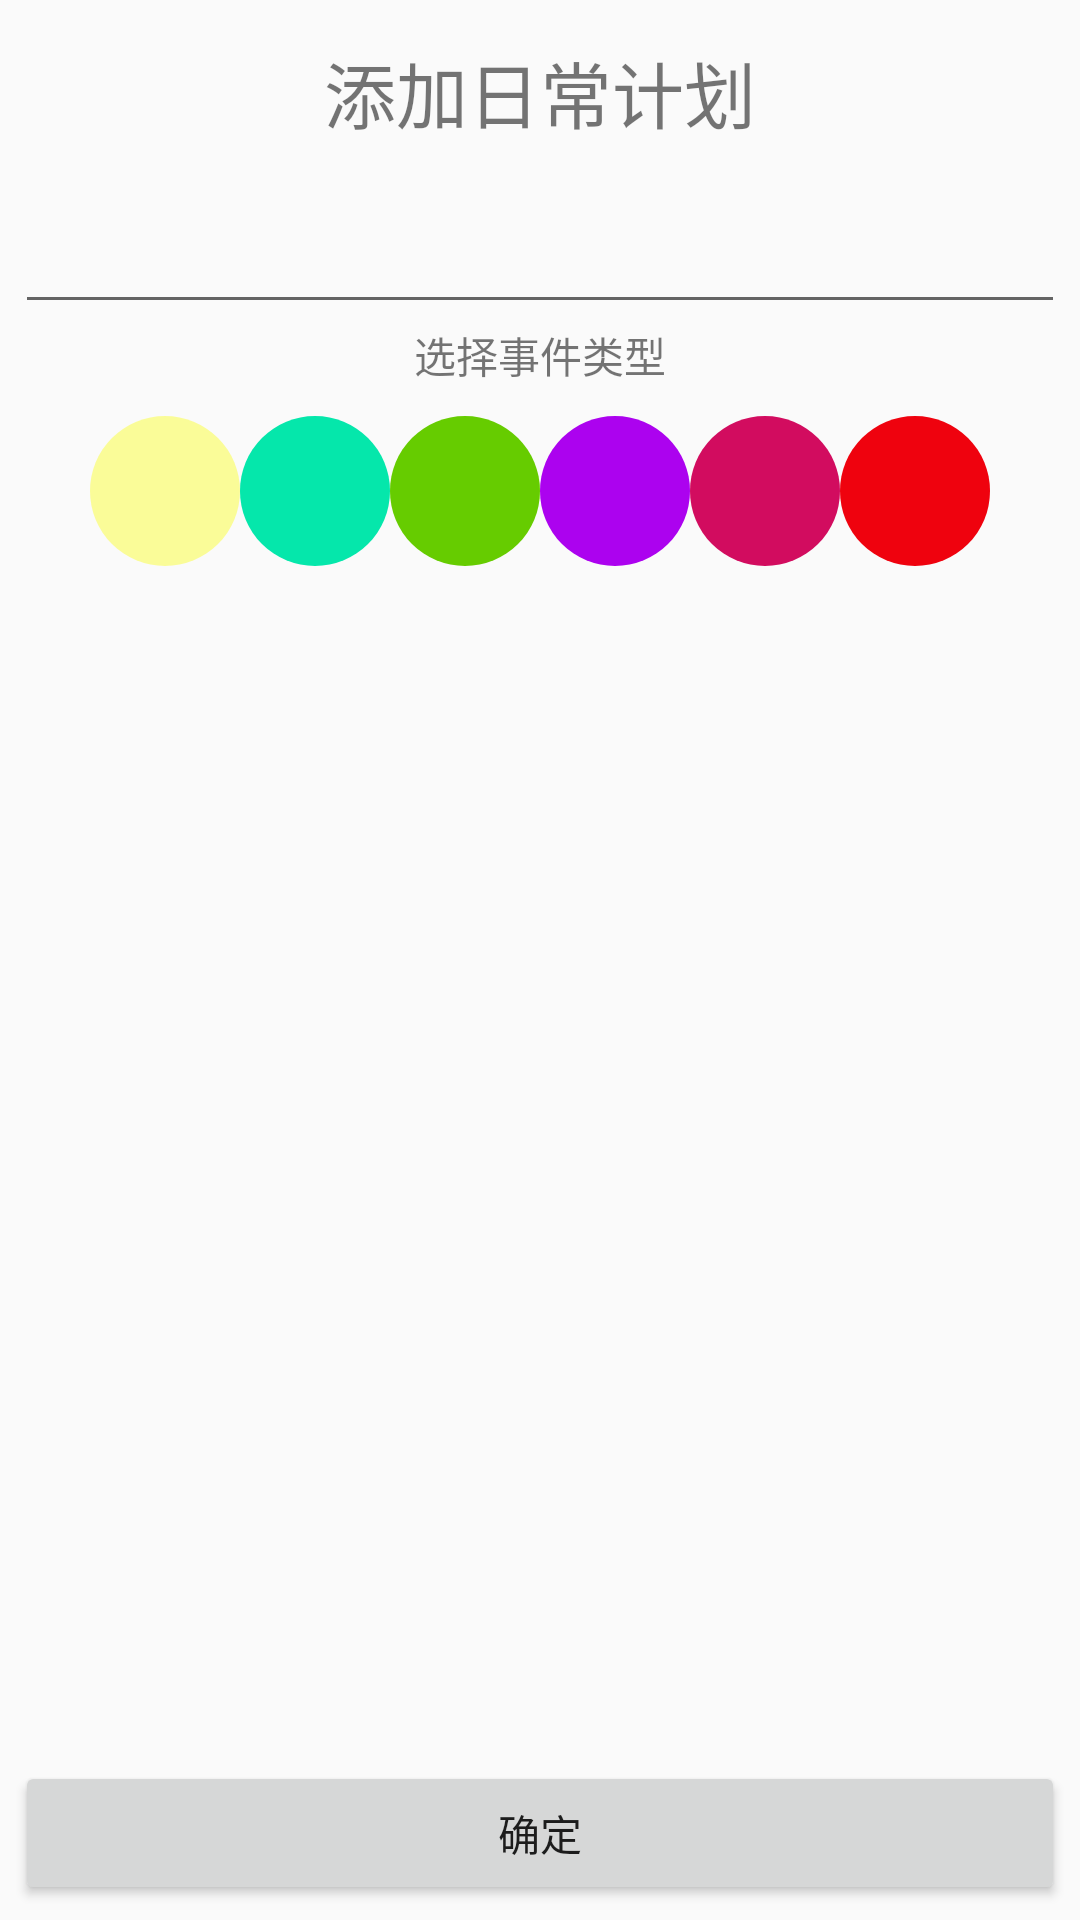

Android layout source for this screen:
<!-- AndroidManifest.xml: application theme AppTheme -->
<!-- res/layout/add_normal_item.xml -->
<?xml version="1.0" encoding="utf-8"?>
<RelativeLayout xmlns:android="http://schemas.android.com/apk/res/android"
    android:layout_width="match_parent"
    android:layout_height="match_parent"
    android:orientation="vertical"
    android:paddingBottom="@dimen/activity_vertical_margin"
    android:paddingLeft="@dimen/activity_horizontal_margin"
    android:paddingRight="@dimen/activity_horizontal_margin"
    android:paddingTop="@dimen/activity_vertical_margin">

    <TextView
        android:id="@+id/add_normal_text"
        android:layout_width="match_parent"
        android:layout_height="wrap_content"
        android:layout_marginTop="8dp"
        android:gravity="center"
        android:text="添加日常计划"
        android:textColor="@color/material_blue_500"
        android:textSize="72px" />

    <android.support.design.widget.TextInputEditText
        android:id="@+id/normal_add_text"
        android:layout_width="match_parent"
        android:layout_height="50dp"
        android:inputType="text"
        android:textSize="25dp"
        android:layout_below="@id/add_normal_text"
        android:layout_marginTop="10dp" />

    <Button
        android:id="@+id/normal_commit_button"
        android:layout_width="match_parent"
        android:layout_height="wrap_content"
        android:text="确定"
        android:layout_alignParentBottom="true"
        android:layout_alignParentLeft="true"
        android:layout_alignParentStart="true" />

    <TextView
        android:layout_width="wrap_content"
        android:layout_height="wrap_content"
        android:textAppearance="?android:attr/textAppearanceSmall"
        android:text="选择事件类型"
        android:id="@+id/textView"
        android:layout_below="@+id/normal_add_text"
        android:layout_centerHorizontal="true" />

    <TableLayout
        android:id="@+id/tableLayout"
        android:layout_width="wrap_content"
        android:layout_height="wrap_content"
        android:shrinkColumns="6"
        android:layout_marginTop="10dp"
        android:layout_below="@+id/textView"
        android:layout_centerHorizontal="true">


        <TableRow
            android:layout_width="match_parent"
            android:layout_height="wrap_content"
            android:layout_alignParentLeft="true"
            android:layout_alignParentStart="true"
            android:layout_below="@+id/tableLayout"
            android:layout_gravity="center"
            android:gravity="clip_vertical">


            <ImageView
                android:id="@+id/colorView1"
                android:layout_width="wrap_content"
                android:layout_height="wrap_content"
                android:background="@drawable/shape1" />


            <ImageView
                android:id="@+id/colorView2"
                android:layout_width="wrap_content"
                android:layout_height="wrap_content"
                android:background="@drawable/shape2" />


            <ImageView
                android:id="@+id/colorView3"
                android:layout_width="wrap_content"
                android:layout_height="wrap_content"
                android:background="@drawable/shape3" />

            <ImageView
                android:id="@+id/colorView4"
                android:layout_width="wrap_content"
                android:layout_height="wrap_content"
                android:background="@drawable/shape4" />

            <ImageView
                android:id="@+id/colorView5"
                android:layout_width="wrap_content"
                android:layout_height="wrap_content"
                android:background="@drawable/shape5" />

            <ImageView
                android:id="@+id/colorView6"
                android:layout_width="wrap_content"
                android:layout_height="wrap_content"
                android:background="@drawable/shape6" />

        </TableRow>
    </TableLayout>

</RelativeLayout>
<!-- resources referenced by this layout -->
<resources>
  <dimen name="activity_horizontal_margin">5dp</dimen>
  <dimen name="activity_vertical_margin">5dp</dimen>
  <!-- drawable shape1 (drawable) -->
  <?xml version="1.0" encoding="utf-8"?>
  <shape
      xmlns:android="http://schemas.android.com/apk/res/android"
      android:shape="oval"
      android:useLevel="false">
  
      <solid android:color="@color/shape1"/>
      <size android:width="50dp"
          android:height="50dp"/>
  </shape>
  <!-- drawable shape2 (drawable) -->
  <?xml version="1.0" encoding="utf-8"?>
  <shape
      xmlns:android="http://schemas.android.com/apk/res/android"
      android:shape="oval"
      android:useLevel="false">
  
      <solid android:color="@color/shape2"/>
      <size android:width="50dp"
          android:height="50dp"/>
  </shape>
  <!-- drawable shape3 (drawable) -->
  <?xml version="1.0" encoding="utf-8"?>
  <shape
      xmlns:android="http://schemas.android.com/apk/res/android"
      android:shape="oval"
      android:useLevel="false">
  
      <solid android:color="@color/shape3"/>
      <size android:width="50dp"
          android:height="50dp"/>
  </shape>
  <!-- drawable shape4 (drawable) -->
  <?xml version="1.0" encoding="utf-8"?>
  <shape
      xmlns:android="http://schemas.android.com/apk/res/android"
      android:shape="oval"
      android:useLevel="false">
  
      <solid android:color="@color/shape4"/>
      <size android:width="50dp"
          android:height="50dp"/>
  </shape>
  <!-- drawable shape5 (drawable) -->
  <?xml version="1.0" encoding="utf-8"?>
  <shape
      xmlns:android="http://schemas.android.com/apk/res/android"
      android:shape="oval"
      android:useLevel="false">
  
      <solid android:color="@color/shape5"/>
      <size android:width="50dp"
          android:height="50dp"/>
  </shape>
  <!-- drawable shape6 (drawable) -->
  <?xml version="1.0" encoding="utf-8"?>
  <shape
      xmlns:android="http://schemas.android.com/apk/res/android"
      android:shape="oval"
      android:useLevel="false">
  
      <solid android:color="@color/shape6"/>
      <size android:width="50dp"
          android:height="50dp"/>
  </shape>
  <style name="AppTheme" parent="Theme.AppCompat.Light.DarkActionBar">
          
          <item name="colorPrimary">@color/colorPrimary</item>
          <item name="colorPrimaryDark">@color/colorPrimaryDark</item>
          <item name="colorAccent">@color/primary_dark</item>
      </style>
  <color name="shape1">#64faff00</color>
  <color name="shape2">#05e7ab</color>
  <color name="shape3">#66CC00</color>
  <color name="shape4">#ac02ef</color>
  <color name="shape5">#d20c5f</color>
  <color name="shape6">#ef020e</color>
  <color name="colorPrimary">#4CAF50</color>
  <color name="colorPrimaryDark">#2E7D32</color>
  <color name="primary_dark">#4CAF50</color>
</resources>
